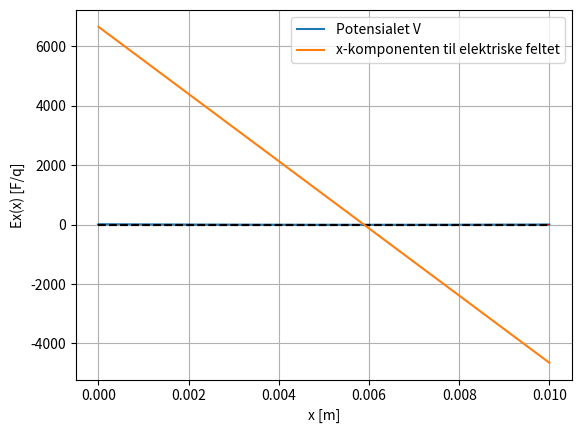

Here is the Python script that generated this plot:
import numpy as np
import matplotlib.pyplot as plt

v0 = 10
rho = - 1e-5
d = 0.01
e0 = 8.85e-12

x = np.linspace(0,d,101)
V = -(rho*x**2/(2*e0)) + ((rho*d/(2*e0)) - (v0/d))*x + v0
plt.plot((d,d),(-v0,v0),'r--'); plt.plot((0,0),(-v0,v0),'r--'); plt.plot((0,d),(0,0),'k--')
plt.xlabel('x [m]')
plt.ylabel('V(x) [volt]')
plt.plot(x,V, label='Potensialet V')
plt.grid(True)
plt.legend()
plt.show()

E = (rho/e0)*x + v0/d - rho*d/(2*e0)
plt.plot((d,d),(-v0,v0),'r--'); plt.plot((0,0),(-v0,v0),'r--'); plt.plot((0,d),(0,0),'k--')
plt.xlabel('x [m]')
plt.ylabel('Ex(x) [F/q]')
plt.plot(x,E, label='x-komponenten til elektriske feltet')
plt.grid(True)
plt.legend()
plt.show()
